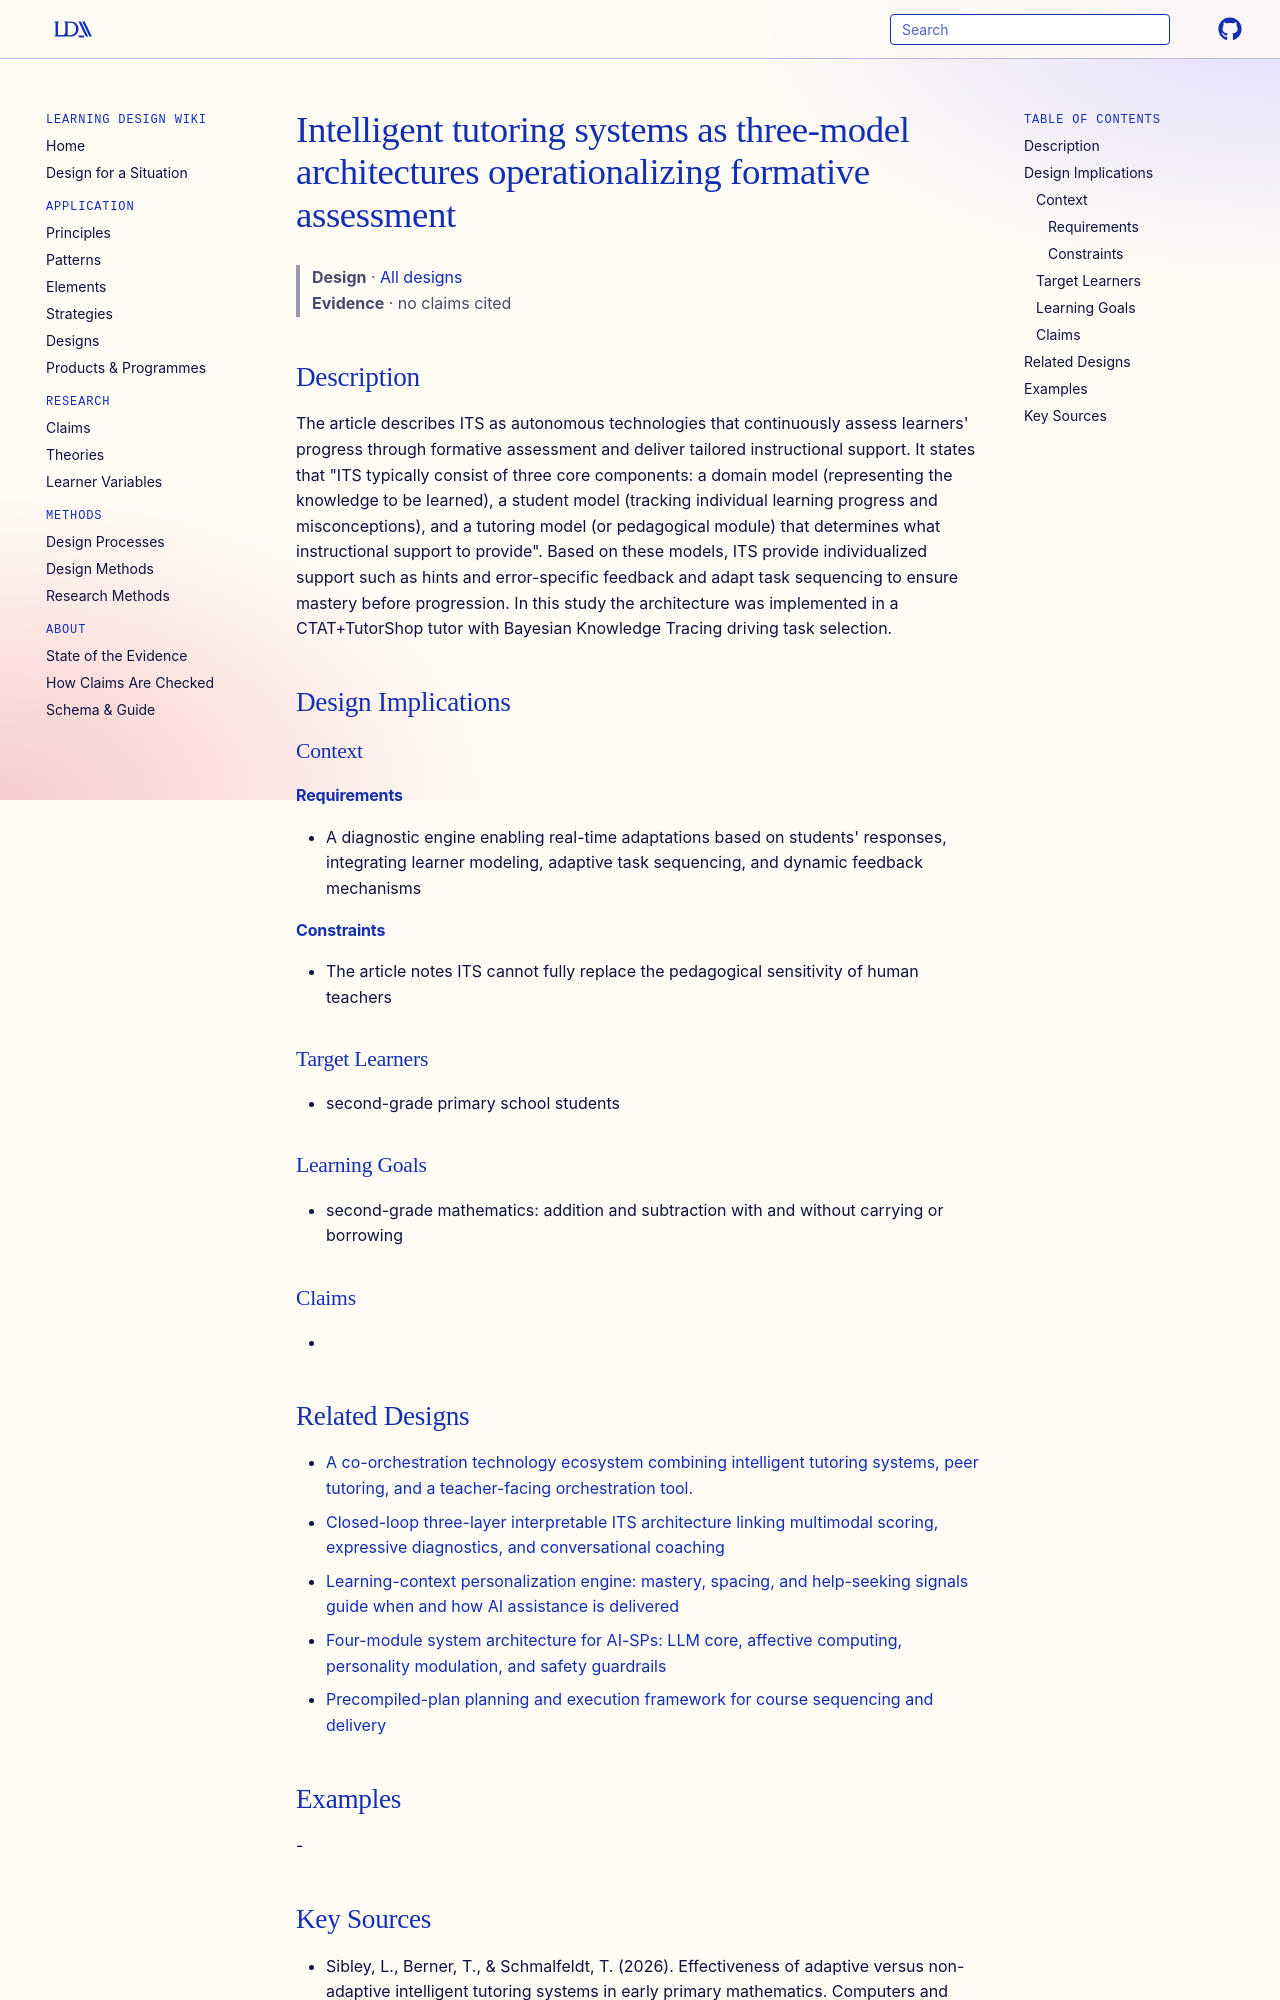

repository: Learning-Design-Alliance/learning-wiki · page: designs/its-three-core-components-architecture/index.html · generator: mkdocs

---
type: design
id: its-three-core-components-architecture
title: Intelligent tutoring systems as three-model architectures operationalizing formative assessment
description: "The article describes ITS as autonomous technologies that continuously assess learners' progress through formative assessment and deliver tailored instructional support."
status: review
generated:
  by: "process:settle-candidates"
  at: 2026-10-12
sources:
  - id: sibley-2026
    resource: "https://doi.org/10.1016/j.caeo.2026.100420"
    title: "Sibley, L., Berner, T., & Schmalfeldt, T. (2026). Effectiveness of adaptive versus non-adaptive intelligent tutoring systems in early primary mathematics. Computers and Education Open 11. https://doi.org/10.1016/j.caeo.2026.100420"
    author: "Sibley, L., Berner, T., & Schmalfeldt, T"
---

# Intelligent tutoring systems as three-model architectures operationalizing formative assessment

> **Design** · [All designs](index.md)
> **Evidence** · no claims cited

## Description
The article describes ITS as autonomous technologies that continuously assess learners' progress through formative assessment and deliver tailored instructional support. It states that "ITS typically consist of three core components: a domain model (representing the knowledge to be learned), a student model (tracking individual learning progress and misconceptions), and a tutoring model (or pedagogical module) that determines what instructional support to provide". Based on these models, ITS provide individualized support such as hints and error-specific feedback and adapt task sequencing to ensure mastery before progression. In this study the architecture was implemented in a CTAT+TutorShop tutor with Bayesian Knowledge Tracing driving task selection.

## Design Implications

### Context
#### Requirements
- A diagnostic engine enabling real-time adaptations based on students' responses, integrating learner modeling, adaptive task sequencing, and dynamic feedback mechanisms
#### Constraints
- The article notes ITS cannot fully replace the pedagogical sensitivity of human teachers

### Target Learners
- second-grade primary school students

### Learning Goals
- second-grade mathematics: addition and subtraction with and without carrying or borrowing

### Claims
-
